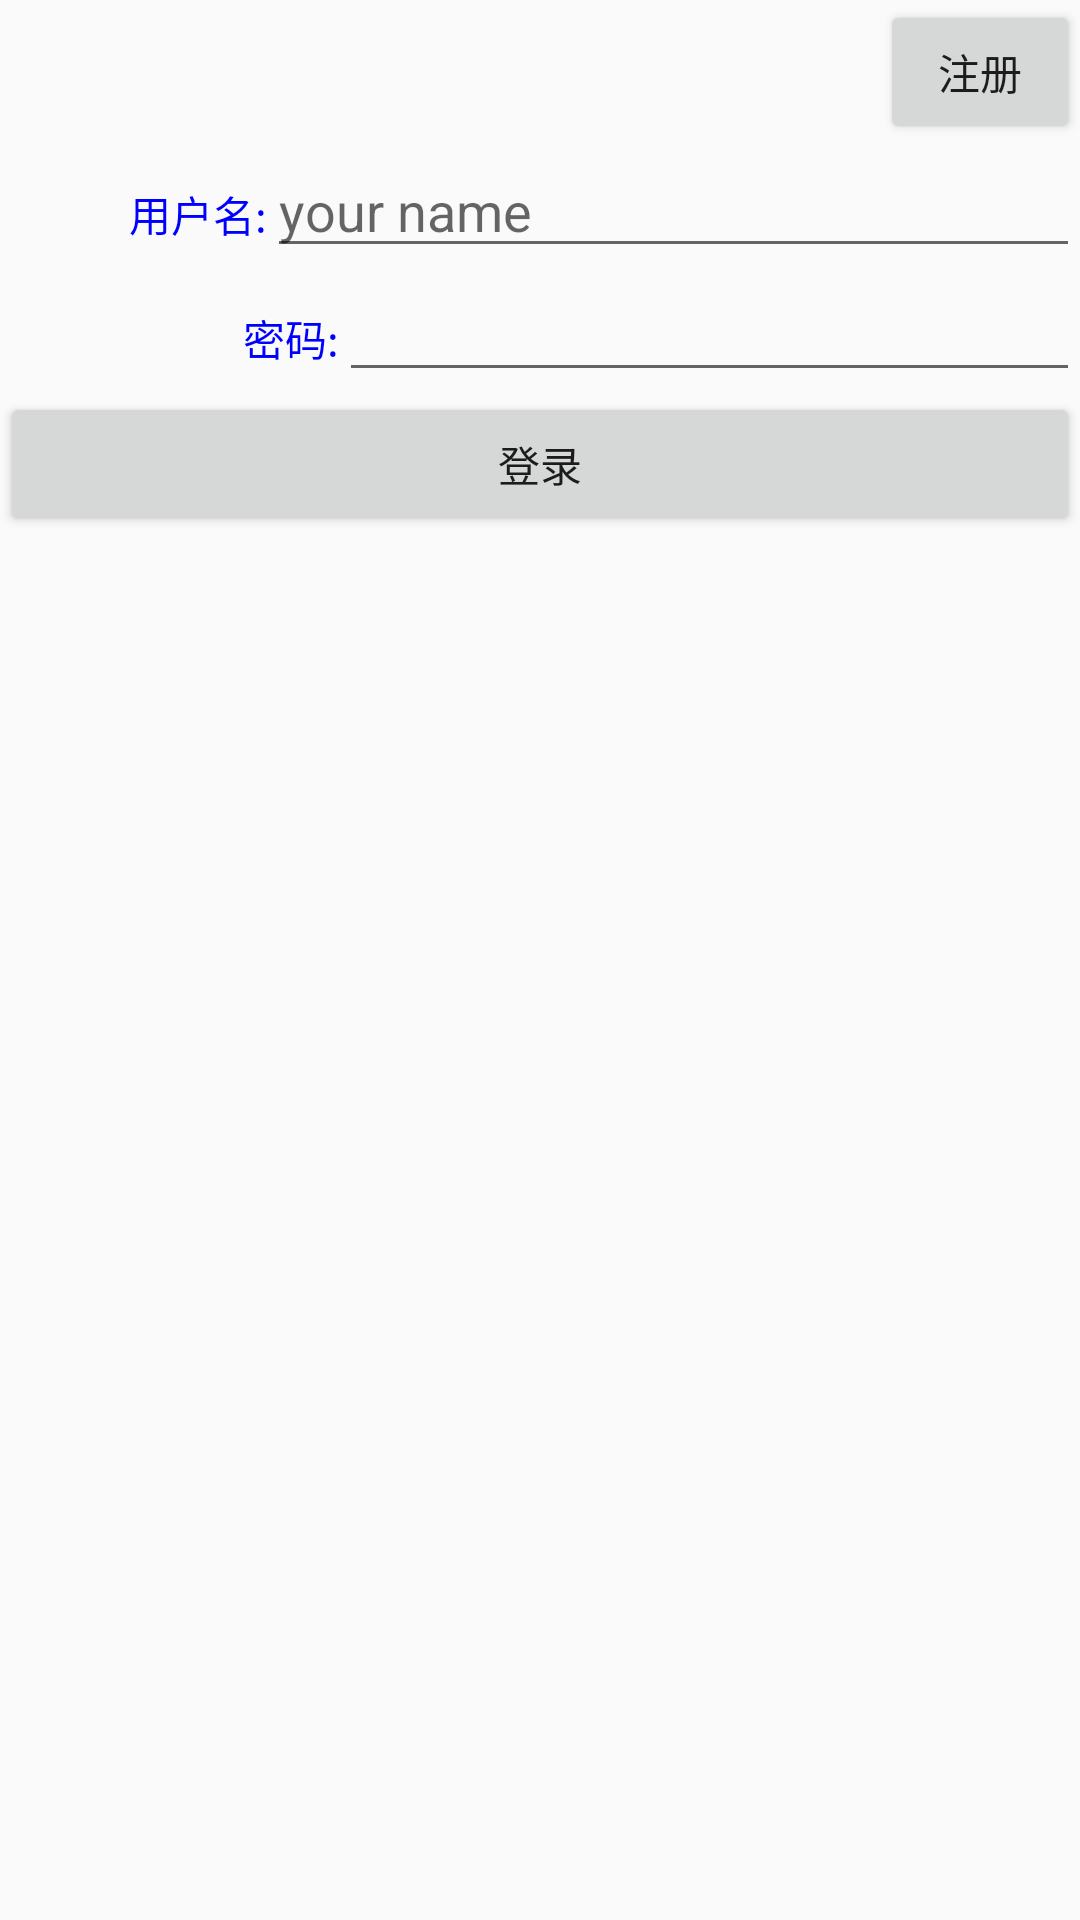

Android layout source for this screen:
<!-- AndroidManifest.xml: application theme AppTheme -->
<!-- res/layout/login_layout.xml -->
<?xml version="1.0" encoding="utf-8"?>
<LinearLayout xmlns:android="http://schemas.android.com/apk/res/android"
    android:layout_width="match_parent"
    android:layout_height="match_parent"
    android:orientation="vertical">
    <LinearLayout
        android:layout_width="match_parent"
        android:layout_height="wrap_content"
        android:gravity="right">
        <Button
            android:layout_gravity="right"
            android:text="@string/login_register"
            android:id="@+id/btnRegister"
            android:layout_width="200px"
            android:layout_height="wrap_content" />
    </LinearLayout>

    <LinearLayout
        android:layout_width="match_parent"
        android:layout_height="wrap_content">
        <TextView
            android:text="@string/login_name"
            android:layout_weight="1"
            android:gravity="right"
            android:textColor="#0000ff"
            android:layout_width="0dp"
            android:layout_height="wrap_content" />
        <EditText
            android:id="@+id/etUserName"
            android:layout_weight="2"
            android:hint="your name"
            android:layout_width="wrap_content"
            android:layout_height="wrap_content" />

    </LinearLayout>

    <LinearLayout
        android:layout_width="match_parent"
        android:layout_height="wrap_content">
        <TextView
            android:text="@string/login_pwd"
            android:gravity="right"
            android:layout_weight="1"
            android:textColor="#0000ff"
            android:layout_width="0dp"
            android:layout_height="wrap_content" />
        <EditText
            android:id="@+id/etPassword"
            android:layout_weight="2"
            android:layout_width="wrap_content"
            android:layout_height="wrap_content" />

    </LinearLayout>

    <Button
        android:text="@string/login_login"
        android:id="@+id/btnLogin"
        android:layout_width="match_parent"
        android:layout_height="wrap_content" />


</LinearLayout>
<!-- resources referenced by this layout -->
<resources>
  <string name="login_login">登录</string>
  <string name="login_name">用户名:</string>
  <string name="login_pwd">密码:</string>
  <string name="login_register">注册</string>
  <style name="AppTheme" parent="Theme.AppCompat.Light.DarkActionBar">
          
          <item name="colorPrimary">@color/colorPrimary</item>
          <item name="colorPrimaryDark">@color/colorPrimaryDark</item>
          <item name="colorAccent">@color/colorAccent</item>
      </style>
  <!-- not gathered from this repository: default colours our renderer supplied (Android Studio template values) -->
  <color name="colorPrimary">#FF6200EE</color>
  <color name="colorPrimaryDark">#FF3700B3</color>
  <color name="colorAccent">#FF03DAC5</color>
</resources>
